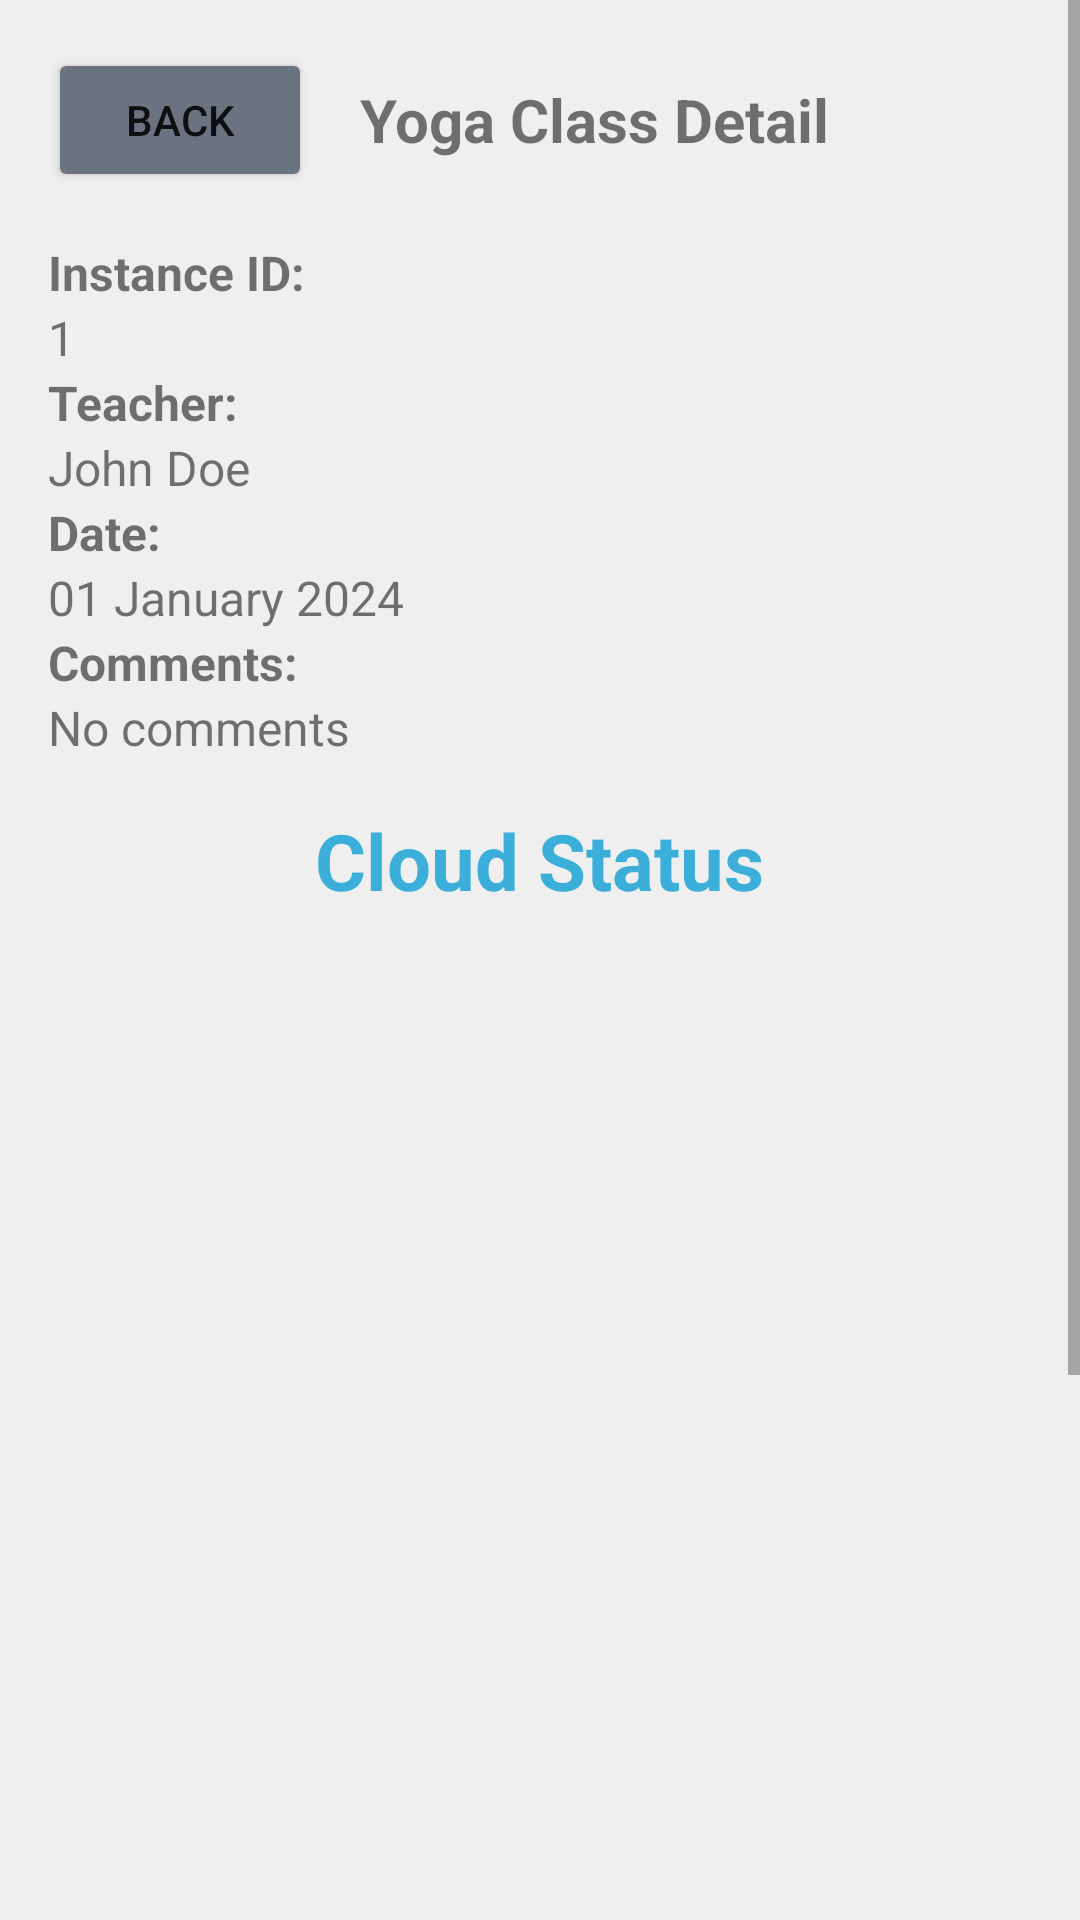

Write the Android layout XML for this screen, with the resource values it uses.
<!-- AndroidManifest.xml: application theme Theme.YogaAppAdmin -->
<!-- res/layout/activity_class_instance_details.xml -->
<ScrollView xmlns:android="http://schemas.android.com/apk/res/android"
    xmlns:tools="http://schemas.android.com/tools"
    android:layout_width="match_parent"
    android:layout_height="match_parent">

    <LinearLayout
        android:layout_width="match_parent"
        android:layout_height="wrap_content"
        android:orientation="vertical"
        android:padding="16dp">

        <LinearLayout
            android:layout_width="match_parent"
            android:layout_height="wrap_content"
            android:orientation="horizontal"
            android:gravity="center_vertical"
            android:paddingBottom="16dp">

            <Button
                android:id="@+id/buttonBack"
                android:layout_width="wrap_content"
                android:layout_height="wrap_content"
                android:backgroundTint="@color/back_button_gray"
                android:text="Back" />

            <TextView
                android:id="@+id/detailViewTitle"
                android:layout_width="wrap_content"
                android:layout_height="wrap_content"
                android:layout_gravity="center"
                android:paddingStart="16dp"
                android:text="Yoga Class Detail"
                android:textSize="20sp"
                android:textStyle="bold"
                tools:ignore="HardcodedText" />
        </LinearLayout>

        
        <TextView
            android:layout_width="wrap_content"
            android:layout_height="wrap_content"
            android:text="Instance ID: "
            android:textSize="16sp"
            android:textStyle="bold" />

        <LinearLayout
            android:layout_width="match_parent"
            android:layout_height="wrap_content"
            android:orientation="horizontal">

            <TextView
                android:id="@+id/instanceIdValue"
                android:layout_width="0dp"
                android:layout_height="wrap_content"
                android:layout_weight="1"
                android:text="1"
                android:textSize="16sp" />
        </LinearLayout>

        
        <TextView
            android:layout_width="wrap_content"
            android:layout_height="wrap_content"
            android:text="Teacher: "
            android:textSize="16sp"
            android:textStyle="bold" />

        <LinearLayout
            android:layout_width="match_parent"
            android:layout_height="wrap_content"
            android:orientation="horizontal">

            <TextView
                android:id="@+id/teacherValue"
                android:layout_width="0dp"
                android:layout_height="wrap_content"
                android:layout_weight="1"
                android:text="John Doe"
                android:textSize="16sp" />
        </LinearLayout>

        
        <TextView
            android:layout_width="wrap_content"
            android:layout_height="wrap_content"
            android:text="Date: "
            android:textSize="16sp"
            android:textStyle="bold" />

        <LinearLayout
            android:layout_width="match_parent"
            android:layout_height="wrap_content"
            android:orientation="horizontal">

            <TextView
                android:id="@+id/dateValue"
                android:layout_width="0dp"
                android:layout_height="wrap_content"
                android:layout_weight="1"
                android:text="01 January 2024"
                android:textSize="16sp" />
        </LinearLayout>

        
        <TextView
            android:layout_width="wrap_content"
            android:layout_height="wrap_content"
            android:text="Comments: "
            android:textSize="16sp"
            android:textStyle="bold" />

        <LinearLayout
            android:layout_width="match_parent"
            android:layout_height="wrap_content"
            android:orientation="horizontal">

            <TextView
                android:id="@+id/commentsValue"
                android:layout_width="0dp"
                android:layout_height="wrap_content"
                android:layout_weight="1"
                android:text="No comments"
                android:textSize="16sp" />
        </LinearLayout>

        <TextView
            android:id="@+id/cloudStatusTextView"
            android:layout_width="wrap_content"
            android:layout_height="wrap_content"
            android:layout_gravity="center"
            android:layout_marginTop="16dp"
            android:text="Cloud Status"
            android:textColor="@color/cloud_status_light_blue"
            android:textSize="26sp"
            android:textStyle="bold" />

        <LinearLayout
            android:layout_width="match_parent"
            android:layout_height="wrap_content"
            android:orientation="horizontal"
            android:layout_marginTop="518dp">

            <Button
                android:id="@+id/buttonEditInstance"
                android:layout_width="0dp"
                android:layout_height="wrap_content"
                android:layout_weight="1"
                android:backgroundTint="@color/edit_button_blue_gray"
                android:text="Edit Instance" />

            <Button
                android:id="@+id/buttonDeleteClass"
                android:layout_width="0dp"
                android:layout_height="wrap_content"
                android:layout_marginStart="20dp"
                android:layout_weight="1"
                android:backgroundTint="@color/delete_button_red"
                android:text="Delete Instance"
                tools:ignore="HardcodedText" />

            <Button
                android:id="@+id/buttonDeleteCloud"
                android:layout_width="0dp"
                android:layout_height="wrap_content"
                android:layout_gravity="center"
                android:layout_marginStart="20dp"
                android:layout_weight="1"
                android:backgroundTint="@color/cloud_delete_button_orange_red"
                android:text="Delete On Cloud"
                tools:ignore="HardcodedText" />
        </LinearLayout>
    </LinearLayout>
</ScrollView>
<!-- resources referenced by this layout -->
<resources>
  <color name="back_button_gray">#6B7280</color>
  <color name="cloud_delete_button_orange_red">#FF5722</color>
  <color name="cloud_status_light_blue">#3BAFDA</color>
  <color name="delete_button_red">#EF4444</color>
  <color name="edit_button_blue_gray">#204759</color>
  <style name="Theme.YogaAppAdmin" parent="Theme.MaterialComponents.DayNight.DarkActionBar">
          
          <item name="colorPrimary">@color/purple_500</item>
          <item name="colorPrimaryVariant">@color/purple_700</item>
          <item name="colorOnPrimary">@color/white</item>
          
          <item name="colorSecondary">@color/teal_200</item>
          <item name="colorSecondaryVariant">@color/teal_700</item>
          <item name="colorOnSecondary">@color/black</item>
          
          <item name="android:statusBarColor">?attr/colorPrimaryVariant</item>
          
          <item name="windowActionBar">false</item>
          <item name="windowNoTitle">true</item>
          
          <item name="android:windowBackground">@color/background_gray</item>
      </style>
  <color name="purple_500">#FF6200EE</color>
  <color name="purple_700">#FF3700B3</color>
  <color name="white">#FFFFFFFF</color>
  <color name="teal_200">#FF03DAC5</color>
  <color name="teal_700">#FF018786</color>
  <color name="black">#FF000000</color>
  <color name="background_gray">#EFEFEF</color>
</resources>
